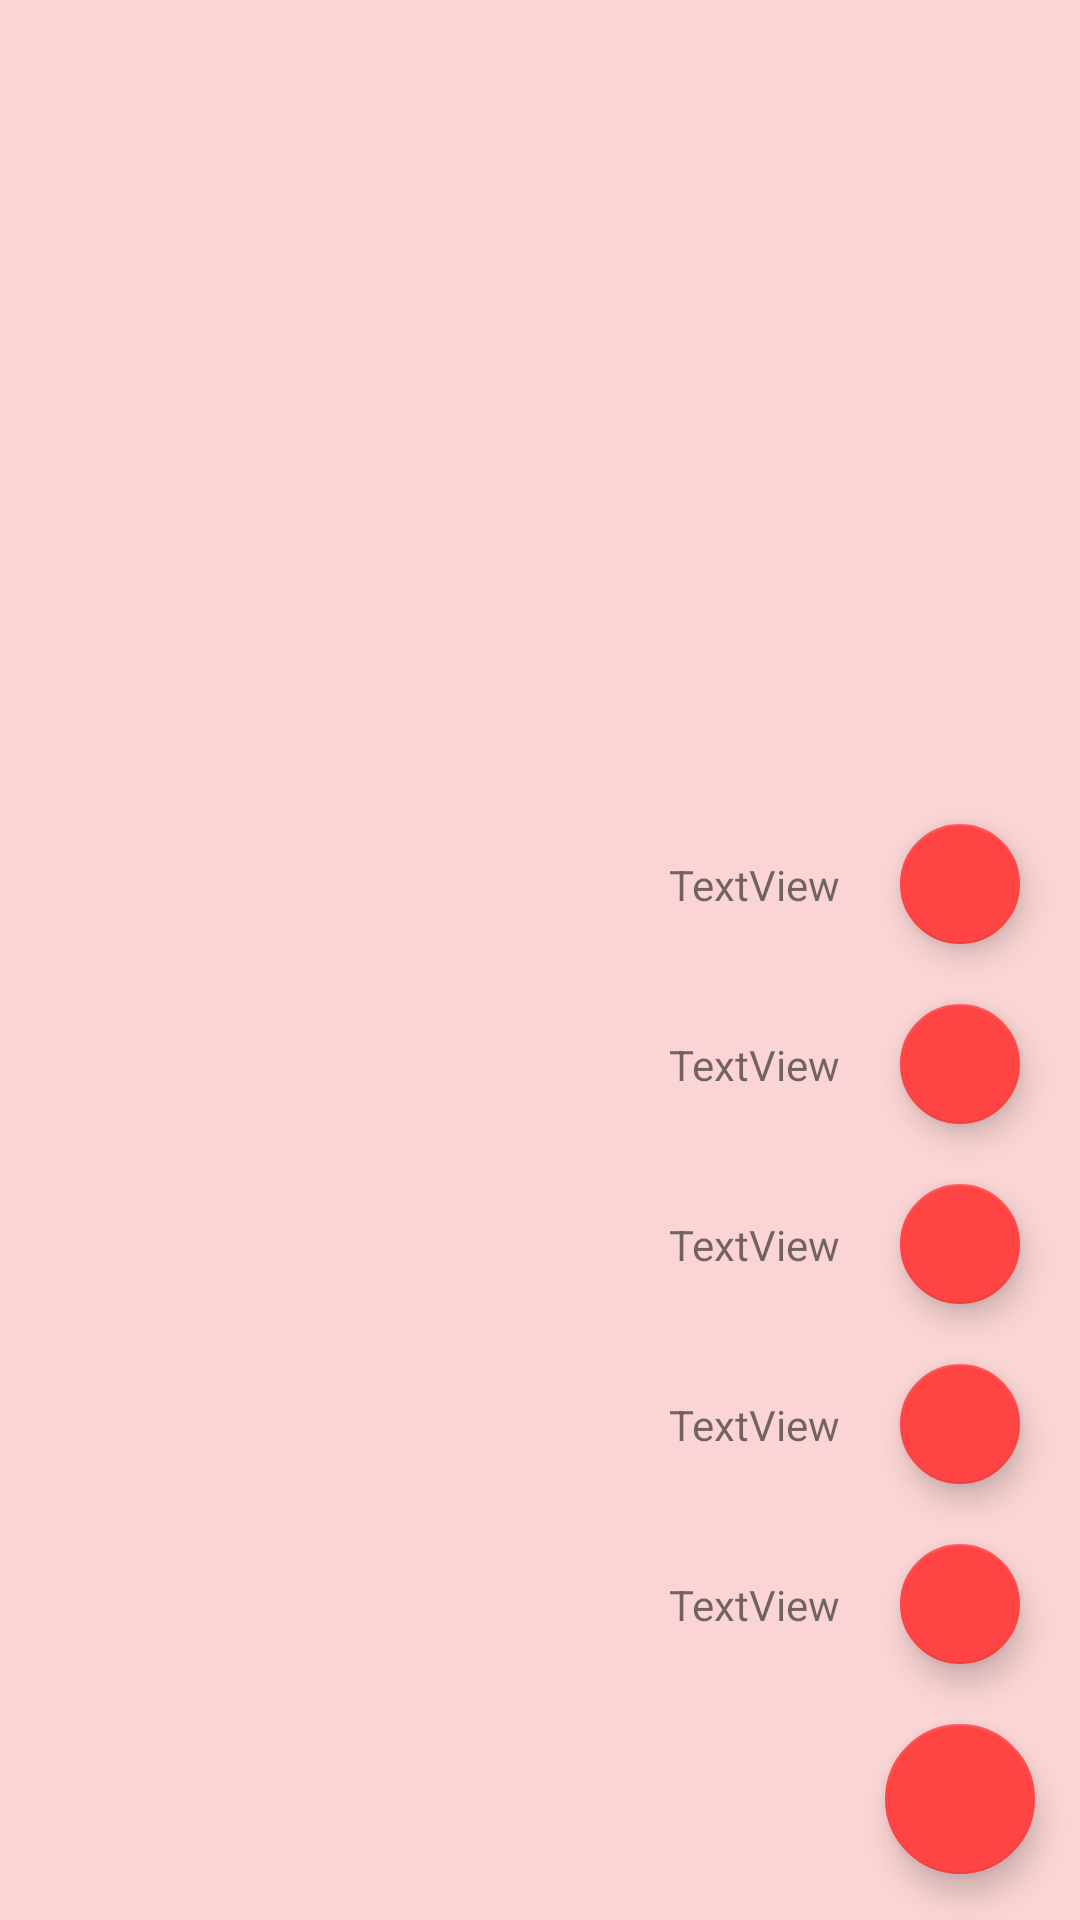

Write the Android layout XML for this screen, with the resource values it uses.
<!-- AndroidManifest.xml: application theme AppTheme -->
<!-- res/layout/floatingbutton_fragment_select.xml -->
<?xml version="1.0" encoding="utf-8"?>
<android.support.constraint.ConstraintLayout
    xmlns:android="http://schemas.android.com/apk/res/android"
    xmlns:app="http://schemas.android.com/apk/res-auto"
    xmlns:tools="http://schemas.android.com/tools"
    android:layout_width="match_parent"
    android:layout_height="match_parent"
    android:background="@android:color/transparent"
    >


    <FrameLayout
        android:id="@+id/frame_FragmentiD"
        android:layout_width="match_parent"
        android:layout_height="match_parent"
        android:alpha="0.2"
        android:onClick="onClick"
        android:background="@android:color/holo_red_light"
        app:layout_constraintBottom_toBottomOf="parent"
        app:layout_constraintEnd_toEndOf="parent"
        app:layout_constraintHorizontal_bias="0.0"
        app:layout_constraintStart_toStartOf="parent"
        app:layout_constraintTop_toTopOf="parent"
        app:layout_constraintVertical_bias="0.0"/>


    <android.support.design.widget.FloatingActionButton
        android:id="@+id/select_fragment_FloatButton_backiD"
        app:backgroundTint="@android:color/holo_red_light"
        android:layout_width="50dp"
        android:layout_height="wrap_content"
        android:layout_marginStart="8dp"
        android:layout_marginTop="8dp"
        android:layout_marginEnd="8dp"
        android:layout_marginBottom="8dp"
        android:onClick="onClick"
        app:layout_constraintBottom_toBottomOf="parent"
        app:layout_constraintEnd_toEndOf="parent"
        app:layout_constraintHorizontal_bias="0.976"
        app:layout_constraintStart_toStartOf="parent"
        app:layout_constraintTop_toTopOf="parent"
        app:layout_constraintVertical_bias="0.987" />

    <android.support.design.widget.FloatingActionButton
        android:id="@+id/select_fragment_FloatButton_admin1id"
        android:layout_width="40dp"
        android:layout_height="wrap_content"
        android:layout_marginBottom="20dp"
        android:onClick="onClick"
        app:backgroundTint="@android:color/holo_red_light"
        app:layout_constraintBottom_toTopOf="@+id/select_fragment_FloatButton_backiD"
        app:layout_constraintEnd_toEndOf="@+id/select_fragment_FloatButton_backiD"
        app:layout_constraintStart_toStartOf="@+id/select_fragment_FloatButton_backiD" />

    <TextView
        android:id="@+id/select_fragment_textView_regAdmin_1id"
        android:layout_width="wrap_content"
        android:layout_height="wrap_content"
        android:layout_marginEnd="20dp"
        android:text="TextView"
        app:layout_constraintBottom_toBottomOf="@+id/select_fragment_FloatButton_RegisterAdminiD"
        app:layout_constraintEnd_toStartOf="@+id/select_fragment_FloatButton_RegisterAdminiD"
        app:layout_constraintTop_toTopOf="@+id/select_fragment_FloatButton_RegisterAdminiD" />

    <TextView
        android:id="@+id/select_fragment_textView_regUser_1id"
        android:layout_width="wrap_content"
        android:layout_height="wrap_content"
        android:layout_marginEnd="20dp"
        android:text="TextView"
        app:layout_constraintBottom_toBottomOf="@+id/select_fragment_FloatButton_RegisterUseriD"
        app:layout_constraintEnd_toStartOf="@+id/select_fragment_FloatButton_RegisterUseriD"
        app:layout_constraintTop_toTopOf="@+id/select_fragment_FloatButton_RegisterUseriD" />

    <TextView
        android:id="@+id/select_fragment_textView_admin1id"
        android:layout_width="wrap_content"
        android:layout_height="wrap_content"
        android:layout_marginEnd="20dp"
        android:text="TextView"
        app:layout_constraintBottom_toBottomOf="@+id/select_fragment_FloatButton_admin1id"
        app:layout_constraintEnd_toStartOf="@+id/select_fragment_FloatButton_admin1id"
        app:layout_constraintTop_toTopOf="@+id/select_fragment_FloatButton_admin1id" />

    <TextView
        android:id="@+id/select_fragment_textView_admin2id"
        android:layout_width="wrap_content"
        android:layout_height="wrap_content"
        android:layout_marginEnd="20dp"
        android:text="TextView"
        app:layout_constraintBottom_toBottomOf="@+id/select_fragment_FloatButton_admin2"
        app:layout_constraintEnd_toStartOf="@+id/select_fragment_FloatButton_admin2"
        app:layout_constraintTop_toTopOf="@+id/select_fragment_FloatButton_admin2" />

    <TextView
        android:id="@+id/select_fragment_textView_addNote_1id"
        android:layout_width="wrap_content"
        android:layout_height="wrap_content"
        android:layout_marginEnd="20dp"
        android:text="TextView"
        app:layout_constraintBottom_toBottomOf="@+id/select_fragment_FloatButton_addNoteMCiD"
        app:layout_constraintEnd_toStartOf="@+id/select_fragment_FloatButton_addNoteMCiD"
        app:layout_constraintTop_toTopOf="@+id/select_fragment_FloatButton_addNoteMCiD" />

    <android.support.design.widget.FloatingActionButton
        android:id="@+id/select_fragment_FloatButton_admin2"
        android:layout_width="40dp"
        android:layout_height="wrap_content"
        android:layout_marginBottom="20dp"
        android:onClick="onClick"
        app:backgroundTint="@android:color/holo_red_light"
        app:layout_constraintBottom_toTopOf="@+id/select_fragment_FloatButton_admin1id"
        app:layout_constraintEnd_toEndOf="@+id/select_fragment_FloatButton_backiD"
        app:layout_constraintStart_toStartOf="@+id/select_fragment_FloatButton_backiD" />

    <android.support.design.widget.FloatingActionButton
        android:id="@+id/select_fragment_FloatButton_RegisterUseriD"
        android:layout_width="40dp"
        android:layout_height="wrap_content"
        android:layout_marginBottom="20dp"
        android:onClick="onClick"
        app:backgroundTint="@android:color/holo_red_light"
        app:layout_constraintBottom_toTopOf="@+id/select_fragment_FloatButton_admin2"
        app:layout_constraintEnd_toEndOf="@+id/select_fragment_FloatButton_backiD"
        app:layout_constraintStart_toStartOf="@+id/select_fragment_FloatButton_backiD" />

    <android.support.design.widget.FloatingActionButton
        android:id="@+id/select_fragment_FloatButton_RegisterAdminiD"
        android:layout_width="40dp"
        android:layout_height="wrap_content"
        android:layout_marginBottom="20dp"
        android:onClick="onClick"
        app:backgroundTint="@android:color/holo_red_light"
        app:layout_constraintBottom_toTopOf="@+id/select_fragment_FloatButton_RegisterUseriD"
        app:layout_constraintEnd_toEndOf="@+id/select_fragment_FloatButton_backiD"
        app:layout_constraintStart_toStartOf="@+id/select_fragment_FloatButton_backiD" />

    <android.support.design.widget.FloatingActionButton
        android:id="@+id/select_fragment_FloatButton_addNoteMCiD"
        android:layout_width="40dp"
        android:layout_height="wrap_content"
        android:layout_marginBottom="20dp"
        android:onClick="onClick"
        app:backgroundTint="@android:color/holo_red_light"
        app:layout_constraintBottom_toTopOf="@+id/select_fragment_FloatButton_RegisterAdminiD"
        app:layout_constraintEnd_toEndOf="@+id/select_fragment_FloatButton_backiD"
        app:layout_constraintStart_toStartOf="@+id/select_fragment_FloatButton_backiD" />


</android.support.constraint.ConstraintLayout>
<!-- resources referenced by this layout -->
<resources>
  <style name="AppTheme" parent="Theme.AppCompat.Light.DarkActionBar">
          
          <item name="colorPrimary">@color/colorPrimary</item>
          <item name="colorPrimaryDark">@color/colorPrimaryDark</item>
          <item name="colorAccent">@color/colorAccent</item>
      </style>
  <!-- not gathered from this repository: default colours our renderer supplied (Android Studio template values) -->
  <color name="colorPrimary">#FF6200EE</color>
  <color name="colorPrimaryDark">#FF3700B3</color>
  <color name="colorAccent">#FF03DAC5</color>
</resources>
